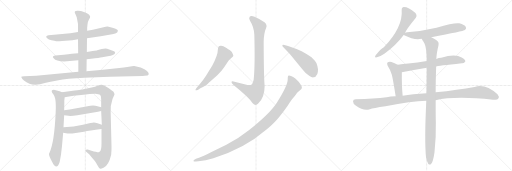
t = 0.00 s
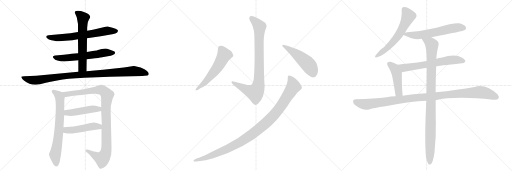
t = 3.04 s
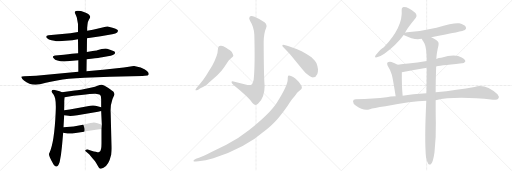
t = 6.08 s
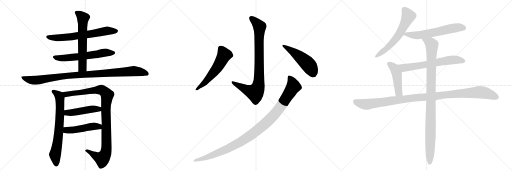
t = 9.11 s
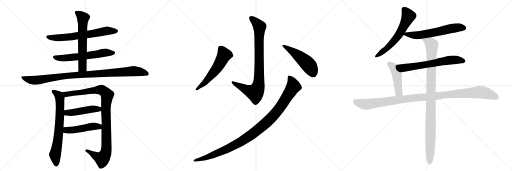
t = 12.15 s
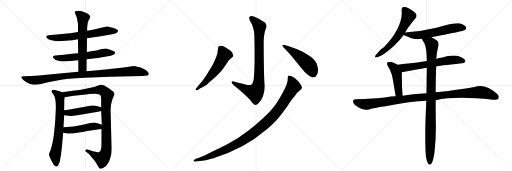
t = 15.19 s

The animated SVG that drew these frames (rendered in a browser with its animation timeline set to each time). Animation: 18 CSS @keyframes rules; one cycle of 15.19 s.

<svg version="1.1" viewBox="0 0 3072 1024" xmlns="http://www.w3.org/2000/svg">
  <g stroke="lightgray" stroke-dasharray="1,1" stroke-width="1" transform="scale(4, 4)">
    <line x1="0" y1="0" x2="256" y2="256"></line>
    <line x1="256" y1="0" x2="0" y2="256"></line>
    <line x1="128" y1="0" x2="128" y2="256"></line>
    <line x1="0" y1="128" x2="256" y2="128"></line>
    <line x1="256" y1="0" x2="512" y2="256"></line>
    <line x1="512" y1="0" x2="256" y2="256"></line>
    <line x1="384" y1="0" x2="384" y2="256"></line>
    <line x1="256" y1="128" x2="512" y2="128"></line>
    <line x1="512" y1="0" x2="768" y2="256"></line>
    <line x1="768" y1="0" x2="512" y2="256"></line>
    <line x1="640" y1="0" x2="640" y2="256"></line>
    <line x1="512" y1="128" x2="768" y2="128"></line>
  </g>
<g transform="scale(1, -1) translate(0, -850)">
   <style type="text/css">
    @keyframes keyframes0 {
      from {
       stroke: black;
       stroke-dashoffset: 670;
       stroke-width: 128;
       }
       69% {
       animation-timing-function: step-end;
       stroke: black;
       stroke-dashoffset: 0;
       stroke-width: 128;
       }
       to {
       stroke: black;
       stroke-width: 1024;
       }
       }
       #make-me-a-hanzi-animation-0 {
         animation: keyframes0 0.795247s both;
         animation-delay: 0.000000s;
         animation-timing-function: linear;
       }
    @keyframes keyframes1 {
      from {
       stroke: black;
       stroke-dashoffset: 613;
       stroke-width: 128;
       }
       67% {
       animation-timing-function: step-end;
       stroke: black;
       stroke-dashoffset: 0;
       stroke-width: 128;
       }
       to {
       stroke: black;
       stroke-width: 1024;
       }
       }
       #make-me-a-hanzi-animation-1 {
         animation: keyframes1 0.748861s both;
         animation-delay: 0.795247s;
         animation-timing-function: linear;
       }
    @keyframes keyframes2 {
      from {
       stroke: black;
       stroke-dashoffset: 631;
       stroke-width: 128;
       }
       67% {
       animation-timing-function: step-end;
       stroke: black;
       stroke-dashoffset: 0;
       stroke-width: 128;
       }
       to {
       stroke: black;
       stroke-width: 1024;
       }
       }
       #make-me-a-hanzi-animation-2 {
         animation: keyframes2 0.763509s both;
         animation-delay: 1.544108s;
         animation-timing-function: linear;
       }
    @keyframes keyframes3 {
      from {
       stroke: black;
       stroke-dashoffset: 1012;
       stroke-width: 128;
       }
       77% {
       animation-timing-function: step-end;
       stroke: black;
       stroke-dashoffset: 0;
       stroke-width: 128;
       }
       to {
       stroke: black;
       stroke-width: 1024;
       }
       }
       #make-me-a-hanzi-animation-3 {
         animation: keyframes3 1.073568s both;
         animation-delay: 2.307617s;
         animation-timing-function: linear;
       }
    @keyframes keyframes4 {
      from {
       stroke: black;
       stroke-dashoffset: 703;
       stroke-width: 128;
       }
       70% {
       animation-timing-function: step-end;
       stroke: black;
       stroke-dashoffset: 0;
       stroke-width: 128;
       }
       to {
       stroke: black;
       stroke-width: 1024;
       }
       }
       #make-me-a-hanzi-animation-4 {
         animation: keyframes4 0.822103s both;
         animation-delay: 3.381185s;
         animation-timing-function: linear;
       }
    @keyframes keyframes5 {
      from {
       stroke: black;
       stroke-dashoffset: 1027;
       stroke-width: 128;
       }
       77% {
       animation-timing-function: step-end;
       stroke: black;
       stroke-dashoffset: 0;
       stroke-width: 128;
       }
       to {
       stroke: black;
       stroke-width: 1024;
       }
       }
       #make-me-a-hanzi-animation-5 {
         animation: keyframes5 1.085775s both;
         animation-delay: 4.203288s;
         animation-timing-function: linear;
       }
    @keyframes keyframes6 {
      from {
       stroke: black;
       stroke-dashoffset: 469;
       stroke-width: 128;
       }
       60% {
       animation-timing-function: step-end;
       stroke: black;
       stroke-dashoffset: 0;
       stroke-width: 128;
       }
       to {
       stroke: black;
       stroke-width: 1024;
       }
       }
       #make-me-a-hanzi-animation-6 {
         animation: keyframes6 0.631673s both;
         animation-delay: 5.289062s;
         animation-timing-function: linear;
       }
    @keyframes keyframes7 {
      from {
       stroke: black;
       stroke-dashoffset: 480;
       stroke-width: 128;
       }
       61% {
       animation-timing-function: step-end;
       stroke: black;
       stroke-dashoffset: 0;
       stroke-width: 128;
       }
       to {
       stroke: black;
       stroke-width: 1024;
       }
       }
       #make-me-a-hanzi-animation-7 {
         animation: keyframes7 0.640625s both;
         animation-delay: 5.920736s;
         animation-timing-function: linear;
       }
    @keyframes keyframes8 {
      from {
       stroke: black;
       stroke-dashoffset: 874;
       stroke-width: 128;
       }
       74% {
       animation-timing-function: step-end;
       stroke: black;
       stroke-dashoffset: 0;
       stroke-width: 128;
       }
       to {
       stroke: black;
       stroke-width: 1024;
       }
       }
       #make-me-a-hanzi-animation-8 {
         animation: keyframes8 0.961263s both;
         animation-delay: 6.561361s;
         animation-timing-function: linear;
       }
    @keyframes keyframes9 {
      from {
       stroke: black;
       stroke-dashoffset: 577;
       stroke-width: 128;
       }
       65% {
       animation-timing-function: step-end;
       stroke: black;
       stroke-dashoffset: 0;
       stroke-width: 128;
       }
       to {
       stroke: black;
       stroke-width: 1024;
       }
       }
       #make-me-a-hanzi-animation-9 {
         animation: keyframes9 0.719564s both;
         animation-delay: 7.522624s;
         animation-timing-function: linear;
       }
    @keyframes keyframes10 {
      from {
       stroke: black;
       stroke-dashoffset: 505;
       stroke-width: 128;
       }
       62% {
       animation-timing-function: step-end;
       stroke: black;
       stroke-dashoffset: 0;
       stroke-width: 128;
       }
       to {
       stroke: black;
       stroke-width: 1024;
       }
       }
       #make-me-a-hanzi-animation-10 {
         animation: keyframes10 0.660970s both;
         animation-delay: 8.242187s;
         animation-timing-function: linear;
       }
    @keyframes keyframes11 {
      from {
       stroke: black;
       stroke-dashoffset: 1085;
       stroke-width: 128;
       }
       78% {
       animation-timing-function: step-end;
       stroke: black;
       stroke-dashoffset: 0;
       stroke-width: 128;
       }
       to {
       stroke: black;
       stroke-width: 1024;
       }
       }
       #make-me-a-hanzi-animation-11 {
         animation: keyframes11 1.132975s both;
         animation-delay: 8.903158s;
         animation-timing-function: linear;
       }
    @keyframes keyframes12 {
      from {
       stroke: black;
       stroke-dashoffset: 612;
       stroke-width: 128;
       }
       67% {
       animation-timing-function: step-end;
       stroke: black;
       stroke-dashoffset: 0;
       stroke-width: 128;
       }
       to {
       stroke: black;
       stroke-width: 1024;
       }
       }
       #make-me-a-hanzi-animation-12 {
         animation: keyframes12 0.748047s both;
         animation-delay: 10.036133s;
         animation-timing-function: linear;
       }
    @keyframes keyframes13 {
      from {
       stroke: black;
       stroke-dashoffset: 611;
       stroke-width: 128;
       }
       67% {
       animation-timing-function: step-end;
       stroke: black;
       stroke-dashoffset: 0;
       stroke-width: 128;
       }
       to {
       stroke: black;
       stroke-width: 1024;
       }
       }
       #make-me-a-hanzi-animation-13 {
         animation: keyframes13 0.747233s both;
         animation-delay: 10.784180s;
         animation-timing-function: linear;
       }
    @keyframes keyframes14 {
      from {
       stroke: black;
       stroke-dashoffset: 652;
       stroke-width: 128;
       }
       68% {
       animation-timing-function: step-end;
       stroke: black;
       stroke-dashoffset: 0;
       stroke-width: 128;
       }
       to {
       stroke: black;
       stroke-width: 1024;
       }
       }
       #make-me-a-hanzi-animation-14 {
         animation: keyframes14 0.780599s both;
         animation-delay: 11.531413s;
         animation-timing-function: linear;
       }
    @keyframes keyframes15 {
      from {
       stroke: black;
       stroke-dashoffset: 467;
       stroke-width: 128;
       }
       60% {
       animation-timing-function: step-end;
       stroke: black;
       stroke-dashoffset: 0;
       stroke-width: 128;
       }
       to {
       stroke: black;
       stroke-width: 1024;
       }
       }
       #make-me-a-hanzi-animation-15 {
         animation: keyframes15 0.630046s both;
         animation-delay: 12.312012s;
         animation-timing-function: linear;
       }
    @keyframes keyframes16 {
      from {
       stroke: black;
       stroke-dashoffset: 1114;
       stroke-width: 128;
       }
       78% {
       animation-timing-function: step-end;
       stroke: black;
       stroke-dashoffset: 0;
       stroke-width: 128;
       }
       to {
       stroke: black;
       stroke-width: 1024;
       }
       }
       #make-me-a-hanzi-animation-16 {
         animation: keyframes16 1.156576s both;
         animation-delay: 12.942057s;
         animation-timing-function: linear;
       }
    @keyframes keyframes17 {
      from {
       stroke: black;
       stroke-dashoffset: 1029;
       stroke-width: 128;
       }
       77% {
       animation-timing-function: step-end;
       stroke: black;
       stroke-dashoffset: 0;
       stroke-width: 128;
       }
       to {
       stroke: black;
       stroke-width: 1024;
       }
       }
       #make-me-a-hanzi-animation-17 {
         animation: keyframes17 1.087402s both;
         animation-delay: 14.098633s;
         animation-timing-function: linear;
       }
</style>
<path d="M 522 622 L 604 634 L 673 646 Q 696 649 703 656 Q 712 668 704 673 Q 697 677 675 684 Q 654 691 646 692 Q 639 693 621 688 L 557 672 L 523 667 L 468 659 L 422 652 L 291 640 Q 268 636 283 621 Q 291 613 309 609 Q 328 604 337 604 Q 347 603 372 605 L 434 610 L 468 615 L 522 622 Z" fill="lightgray"></path> 
<path d="M 385 482 L 470 489 L 520 496 L 547 498 Q 597 504 613 507 L 655 515 Q 663 516 677 521 Q 691 526 691 534 Q 689 541 684 543 L 660 553 Q 640 560 632 560 Q 624 560 610 557 L 583 550 Q 581 548 556 545 L 521 539 L 469 532 L 431 528 Q 411 524 383 523 L 332 518 Q 324 518 319 513 Q 314 508 322 501 Q 336 482 385 482 Z" fill="lightgray"></path> 
<path d="M 470 489 L 470 420 C 470 390 519 394 519 424 L 520 496 L 521 539 L 522 622 L 523 667 L 523 684 L 525 704 Q 527 723 534 734 Q 542 745 541 750 Q 537 769 503 779 Q 484 787 464 786 Q 445 785 449 774 L 458 753 Q 462 744 463 734 L 468 707 L 468 659 L 468 615 L 469 532 L 470 489 Z" fill="lightgray"></path> 
<path d="M 470 420 L 217 397 L 145 394 Q 130 393 128 390 Q 127 386 134 377 Q 141 368 159 357 Q 178 346 193 344 L 213 342 L 240 346 L 275 354 Q 280 356 296 359 L 343 368 Q 374 373 413 378 Q 453 383 506 385 L 659 391 L 855 395 Q 884 397 888 399 Q 892 401 892 408 Q 894 414 882 425 Q 870 436 844 446 L 805 455 Q 800 456 773 451 L 743 446 L 618 432 L 519 424 L 470 420 Z" fill="lightgray"></path> 
<path d="M 372 298 L 358 304 L 323 312 Q 304 312 313 294 L 321 284 Q 327 274 331 260 Q 337 231 334 176 Q 326 -4 297 -65 Q 294 -70 294 -73 Q 293 -85 314 -122 Q 340 -175 358 -121 Q 367 -80 372 -25 L 379 54 L 381 88 L 385 160 L 385 189 L 386 237 Q 385 242 388 267 C 390 290 390 290 372 298 Z" fill="lightgray"></path> 
<path d="M 675 257 L 687 284 Q 687 290 681 300 Q 677 305 648 325 Q 619 344 609 343 Q 599 342 585 337 Q 572 331 550 326 L 493 314 Q 482 313 448 308 L 372 298 C 342 294 358 262 388 267 L 441 276 L 487 281 Q 554 289 573 288 Q 593 286 600 282 Q 607 277 607 256 L 607 208 L 607 185 L 611 103 L 609 77 L 609 -10 Q 609 -54 597 -60 Q 594 -66 549 -53 L 526 -46 Q 518 -44 513 -49 Q 508 -54 519 -61 L 535 -74 L 556 -100 Q 569 -113 576 -126 L 590 -150 Q 594 -160 601 -161 Q 608 -162 621 -155 Q 652 -142 667 -77 Q 670 -50 669 -23 L 664 176 Q 661 217 675 257 Z" fill="lightgray"></path> 
<path d="M 385 160 L 411 156 Q 429 154 464 160 L 588 180 L 607 185 C 636 193 636 200 607 208 L 585 214 Q 561 223 525 214 L 443 198 Q 422 193 385 189 C 355 186 355 165 385 160 Z" fill="lightgray"></path> 
<path d="M 379 54 L 405 50 Q 415 49 434 50 L 504 61 Q 534 67 609 77 C 639 81 639 93 611 103 L 585 112 Q 572 115 563 116 Q 554 116 498 102 Q 443 88 381 88 C 351 88 349 59 379 54 Z" fill="lightgray"></path> 
<path d="M 1522 372 Q 1517 349 1510 344 Q 1503 339 1485 341 L 1401 362 Q 1389 366 1389 357 Q 1391 349 1401 341 Q 1494 266 1516 232 Q 1532 213 1548 228 Q 1588 265 1588 337 Q 1583 374 1582 600 Q 1583 651 1597 684 Q 1605 703 1587 718 Q 1560 737 1527 751 Q 1505 758 1498 751 Q 1491 744 1500 726 Q 1524 688 1526 642 Q 1531 455 1522 372 Z" fill="lightgray"></path> 
<path d="M 1199 347 L 1185 331 Q 1171 314 1173 310 Q 1177 307 1189 313 L 1202 321 Q 1237 338 1247 348 Q 1257 358 1304 399 Q 1332 428 1344 446 L 1371 486 Q 1377 495 1388 503 Q 1399 511 1400 515 Q 1401 519 1396 529 Q 1392 539 1387 544 Q 1382 548 1359 563 Q 1336 577 1325 576 Q 1315 575 1312 572 Q 1309 569 1307 552 Q 1307 519 1274 458 L 1236 397 Q 1216 366 1199 347 Z" fill="lightgray"></path> 
<path d="M 1739 527 L 1814 435 Q 1835 407 1855 397 Q 1871 385 1881 387 Q 1895 387 1904 407 Q 1908 414 1908 435 Q 1906 453 1899 471 Q 1891 486 1869 507 Q 1848 524 1810 544 Q 1777 559 1737 572 Q 1697 585 1695 581 Q 1693 577 1696 572 L 1739 527 Z" fill="lightgray"></path> 
<path d="M 1176 -118 L 1190 -117 Q 1234 -112 1280 -98 Q 1462 -45 1601 75 Q 1649 117 1674 148 Q 1700 179 1727 218 Q 1748 252 1756 260 L 1770 276 L 1783 294 Q 1784 296 1800 310 Q 1809 316 1810 320 Q 1817 329 1792 361 L 1772 380 Q 1759 390 1746 395 Q 1733 400 1729 396 Q 1726 391 1726 370 Q 1724 336 1661 235 Q 1621 172 1495 71 Q 1427 17 1358 -18 L 1266 -63 Q 1215 -88 1198 -94 L 1176 -102 Q 1167 -106 1164 -109 Q 1161 -112 1161 -115 Q 1161 -119 1176 -118 Z" fill="lightgray"></path> 
<path d="M 2431 654 Q 2435 672 2495 745 Q 2505 758 2491 774 Q 2449 811 2421 809 Q 2408 806 2410 791 Q 2419 689 2303 567 Q 2287 560 2254 519 Q 2244 503 2261 507 Q 2280 510 2306 528 Q 2376 579 2422 641 L 2431 654 Z" fill="lightgray"></path> 
<path d="M 2588 628 Q 2780 664 2790 671 Q 2800 680 2795 689 Q 2788 702 2756 711 Q 2729 717 2619 685 Q 2528 664 2443 657 Q 2434 656 2431 654 C 2407 648 2407 648 2422 641 Q 2473 616 2507 615 Q 2517 616 2531 618 L 2588 628 Z" fill="lightgray"></path> 
<path d="M 2617 452 Q 2624 455 2771 471 Q 2783 470 2792 482 Q 2793 495 2770 506 Q 2731 530 2647 504 Q 2632 503 2618 497 L 2561 485 Q 2503 475 2450 470 Q 2419 469 2386 463 C 2356 458 2382 411 2411 417 Q 2478 430 2561 444 L 2617 452 Z" fill="lightgray"></path> 
<path d="M 2386 463 Q 2368 473 2349 479 Q 2336 483 2326 477 Q 2319 471 2326 456 Q 2342 431 2351 403 Q 2358 376 2374 273 C 2379 243 2419 246 2416 276 Q 2410 336 2411 417 C 2411 447 2411 450 2386 463 Z" fill="lightgray"></path> 
<path d="M 2614 250 Q 2731 277 2958 253 Q 2983 249 2989 258 Q 2998 271 2985 285 Q 2912 351 2847 329 Q 2747 311 2614 297 L 2559 291 Q 2474 287 2416 276 L 2374 273 Q 2343 272 2320 267 Q 2245 257 2134 256 Q 2119 256 2118 244 Q 2117 231 2136 216 Q 2181 183 2219 195 Q 2238 202 2313 213 Q 2469 246 2558 247 L 2614 250 Z" fill="lightgray"></path> 
<path d="M 2556 -93 Q 2562 -121 2569 -131 Q 2575 -138 2583 -136 Q 2598 -127 2607 -62 Q 2617 28 2615 116 Q 2614 155 2614 250 L 2614 297 Q 2614 364 2617 452 L 2618 497 Q 2619 530 2631 580 Q 2635 599 2619 609 Q 2601 622 2588 628 C 2562 643 2517 644 2531 618 Q 2531 614 2547 590 Q 2560 563 2561 485 L 2561 444 Q 2560 375 2559 291 L 2558 247 Q 2546 16 2556 -93 Z" fill="lightgray"></path> 
      <clipPath id="make-me-a-hanzi-clip-0">
      <path d="M 522 622 L 604 634 L 673 646 Q 696 649 703 656 Q 712 668 704 673 Q 697 677 675 684 Q 654 691 646 692 Q 639 693 621 688 L 557 672 L 523 667 L 468 659 L 422 652 L 291 640 Q 268 636 283 621 Q 291 613 309 609 Q 328 604 337 604 Q 347 603 372 605 L 434 610 L 468 615 L 522 622 Z" fill="lightgray"></path>
      </clipPath>
      <path clip-path="url(#make-me-a-hanzi-clip-0)" d="M 287 630 L 321 624 L 394 627 L 539 646 L 642 667 L 697 665 " fill="none" id="make-me-a-hanzi-animation-0" stroke-dasharray="542 1084" stroke-linecap="round"></path>

      <clipPath id="make-me-a-hanzi-clip-1">
      <path d="M 385 482 L 470 489 L 520 496 L 547 498 Q 597 504 613 507 L 655 515 Q 663 516 677 521 Q 691 526 691 534 Q 689 541 684 543 L 660 553 Q 640 560 632 560 Q 624 560 610 557 L 583 550 Q 581 548 556 545 L 521 539 L 469 532 L 431 528 Q 411 524 383 523 L 332 518 Q 324 518 319 513 Q 314 508 322 501 Q 336 482 385 482 Z" fill="lightgray"></path>
      </clipPath>
      <path clip-path="url(#make-me-a-hanzi-clip-1)" d="M 328 509 L 377 502 L 525 517 L 634 536 L 682 534 " fill="none" id="make-me-a-hanzi-animation-1" stroke-dasharray="485 970" stroke-linecap="round"></path>

      <clipPath id="make-me-a-hanzi-clip-2">
      <path d="M 470 489 L 470 420 C 470 390 519 394 519 424 L 520 496 L 521 539 L 522 622 L 523 667 L 523 684 L 525 704 Q 527 723 534 734 Q 542 745 541 750 Q 537 769 503 779 Q 484 787 464 786 Q 445 785 449 774 L 458 753 Q 462 744 463 734 L 468 707 L 468 659 L 468 615 L 469 532 L 470 489 Z" fill="lightgray"></path>
      </clipPath>
      <path clip-path="url(#make-me-a-hanzi-clip-2)" d="M 459 776 L 499 742 L 495 447 L 476 427 " fill="none" id="make-me-a-hanzi-animation-2" stroke-dasharray="503 1006" stroke-linecap="round"></path>

      <clipPath id="make-me-a-hanzi-clip-3">
      <path d="M 470 420 L 217 397 L 145 394 Q 130 393 128 390 Q 127 386 134 377 Q 141 368 159 357 Q 178 346 193 344 L 213 342 L 240 346 L 275 354 Q 280 356 296 359 L 343 368 Q 374 373 413 378 Q 453 383 506 385 L 659 391 L 855 395 Q 884 397 888 399 Q 892 401 892 408 Q 894 414 882 425 Q 870 436 844 446 L 805 455 Q 800 456 773 451 L 743 446 L 618 432 L 519 424 L 470 420 Z" fill="lightgray"></path>
      </clipPath>
      <path clip-path="url(#make-me-a-hanzi-clip-3)" d="M 134 385 L 216 369 L 400 396 L 798 424 L 842 420 L 883 406 " fill="none" id="make-me-a-hanzi-animation-3" stroke-dasharray="884 1768" stroke-linecap="round"></path>

      <clipPath id="make-me-a-hanzi-clip-4">
      <path d="M 372 298 L 358 304 L 323 312 Q 304 312 313 294 L 321 284 Q 327 274 331 260 Q 337 231 334 176 Q 326 -4 297 -65 Q 294 -70 294 -73 Q 293 -85 314 -122 Q 340 -175 358 -121 Q 367 -80 372 -25 L 379 54 L 381 88 L 385 160 L 385 189 L 386 237 Q 385 242 388 267 C 390 290 390 290 372 298 Z" fill="lightgray"></path>
      </clipPath>
      <path clip-path="url(#make-me-a-hanzi-clip-4)" d="M 320 302 L 347 283 L 360 259 L 354 73 L 330 -76 L 337 -125 " fill="none" id="make-me-a-hanzi-animation-4" stroke-dasharray="575 1150" stroke-linecap="round"></path>

      <clipPath id="make-me-a-hanzi-clip-5">
      <path d="M 675 257 L 687 284 Q 687 290 681 300 Q 677 305 648 325 Q 619 344 609 343 Q 599 342 585 337 Q 572 331 550 326 L 493 314 Q 482 313 448 308 L 372 298 C 342 294 358 262 388 267 L 441 276 L 487 281 Q 554 289 573 288 Q 593 286 600 282 Q 607 277 607 256 L 607 208 L 607 185 L 611 103 L 609 77 L 609 -10 Q 609 -54 597 -60 Q 594 -66 549 -53 L 526 -46 Q 518 -44 513 -49 Q 508 -54 519 -61 L 535 -74 L 556 -100 Q 569 -113 576 -126 L 590 -150 Q 594 -160 601 -161 Q 608 -162 621 -155 Q 652 -142 667 -77 Q 670 -50 669 -23 L 664 176 Q 661 217 675 257 Z" fill="lightgray"></path>
      </clipPath>
      <path clip-path="url(#make-me-a-hanzi-clip-5)" d="M 380 296 L 405 286 L 604 312 L 624 304 L 643 279 L 635 202 L 639 -30 L 630 -78 L 613 -101 L 608 -100 L 521 -53 " fill="none" id="make-me-a-hanzi-animation-5" stroke-dasharray="899 1798" stroke-linecap="round"></path>

      <clipPath id="make-me-a-hanzi-clip-6">
      <path d="M 385 160 L 411 156 Q 429 154 464 160 L 588 180 L 607 185 C 636 193 636 200 607 208 L 585 214 Q 561 223 525 214 L 443 198 Q 422 193 385 189 C 355 186 355 165 385 160 Z" fill="lightgray"></path>
      </clipPath>
      <path clip-path="url(#make-me-a-hanzi-clip-6)" d="M 393 167 L 402 174 L 552 197 L 592 196 L 600 202 " fill="none" id="make-me-a-hanzi-animation-6" stroke-dasharray="341 682" stroke-linecap="round"></path>

      <clipPath id="make-me-a-hanzi-clip-7">
      <path d="M 379 54 L 405 50 Q 415 49 434 50 L 504 61 Q 534 67 609 77 C 639 81 639 93 611 103 L 585 112 Q 572 115 563 116 Q 554 116 498 102 Q 443 88 381 88 C 351 88 349 59 379 54 Z" fill="lightgray"></path>
      </clipPath>
      <path clip-path="url(#make-me-a-hanzi-clip-7)" d="M 386 59 L 398 70 L 425 69 L 563 93 L 593 91 L 602 97 " fill="none" id="make-me-a-hanzi-animation-7" stroke-dasharray="352 704" stroke-linecap="round"></path>

      <clipPath id="make-me-a-hanzi-clip-8">
      <path d="M 1522 372 Q 1517 349 1510 344 Q 1503 339 1485 341 L 1401 362 Q 1389 366 1389 357 Q 1391 349 1401 341 Q 1494 266 1516 232 Q 1532 213 1548 228 Q 1588 265 1588 337 Q 1583 374 1582 600 Q 1583 651 1597 684 Q 1605 703 1587 718 Q 1560 737 1527 751 Q 1505 758 1498 751 Q 1491 744 1500 726 Q 1524 688 1526 642 Q 1531 455 1522 372 Z" fill="lightgray"></path>
      </clipPath>
      <path clip-path="url(#make-me-a-hanzi-clip-8)" d="M 1507 743 L 1544 709 L 1557 689 L 1555 392 L 1549 330 L 1528 296 L 1475 314 L 1397 356 " fill="none" id="make-me-a-hanzi-animation-8" stroke-dasharray="746 1492" stroke-linecap="round"></path>

      <clipPath id="make-me-a-hanzi-clip-9">
      <path d="M 1199 347 L 1185 331 Q 1171 314 1173 310 Q 1177 307 1189 313 L 1202 321 Q 1237 338 1247 348 Q 1257 358 1304 399 Q 1332 428 1344 446 L 1371 486 Q 1377 495 1388 503 Q 1399 511 1400 515 Q 1401 519 1396 529 Q 1392 539 1387 544 Q 1382 548 1359 563 Q 1336 577 1325 576 Q 1315 575 1312 572 Q 1309 569 1307 552 Q 1307 519 1274 458 L 1236 397 Q 1216 366 1199 347 Z" fill="lightgray"></path>
      </clipPath>
      <path clip-path="url(#make-me-a-hanzi-clip-9)" d="M 1322 564 L 1346 522 L 1331 491 L 1300 439 L 1253 382 L 1176 313 " fill="none" id="make-me-a-hanzi-animation-9" stroke-dasharray="449 898" stroke-linecap="round"></path>

      <clipPath id="make-me-a-hanzi-clip-10">
      <path d="M 1739 527 L 1814 435 Q 1835 407 1855 397 Q 1871 385 1881 387 Q 1895 387 1904 407 Q 1908 414 1908 435 Q 1906 453 1899 471 Q 1891 486 1869 507 Q 1848 524 1810 544 Q 1777 559 1737 572 Q 1697 585 1695 581 Q 1693 577 1696 572 L 1739 527 Z" fill="lightgray"></path>
      </clipPath>
      <path clip-path="url(#make-me-a-hanzi-clip-10)" d="M 1698 577 L 1766 535 L 1838 476 L 1864 443 L 1878 412 " fill="none" id="make-me-a-hanzi-animation-10" stroke-dasharray="377 754" stroke-linecap="round"></path>

      <clipPath id="make-me-a-hanzi-clip-11">
      <path d="M 1176 -118 L 1190 -117 Q 1234 -112 1280 -98 Q 1462 -45 1601 75 Q 1649 117 1674 148 Q 1700 179 1727 218 Q 1748 252 1756 260 L 1770 276 L 1783 294 Q 1784 296 1800 310 Q 1809 316 1810 320 Q 1817 329 1792 361 L 1772 380 Q 1759 390 1746 395 Q 1733 400 1729 396 Q 1726 391 1726 370 Q 1724 336 1661 235 Q 1621 172 1495 71 Q 1427 17 1358 -18 L 1266 -63 Q 1215 -88 1198 -94 L 1176 -102 Q 1167 -106 1164 -109 Q 1161 -112 1161 -115 Q 1161 -119 1176 -118 Z" fill="lightgray"></path>
      </clipPath>
      <path clip-path="url(#make-me-a-hanzi-clip-11)" d="M 1734 390 L 1752 363 L 1761 332 L 1678 203 L 1638 155 L 1563 84 L 1477 20 L 1398 -27 L 1253 -89 L 1169 -115 " fill="none" id="make-me-a-hanzi-animation-11" stroke-dasharray="957 1914" stroke-linecap="round"></path>

      <clipPath id="make-me-a-hanzi-clip-12">
      <path d="M 2431 654 Q 2435 672 2495 745 Q 2505 758 2491 774 Q 2449 811 2421 809 Q 2408 806 2410 791 Q 2419 689 2303 567 Q 2287 560 2254 519 Q 2244 503 2261 507 Q 2280 510 2306 528 Q 2376 579 2422 641 L 2431 654 Z" fill="lightgray"></path>
      </clipPath>
      <path clip-path="url(#make-me-a-hanzi-clip-12)" d="M 2423 795 L 2450 754 L 2406 662 L 2346 585 L 2315 554 L 2264 517 " fill="none" id="make-me-a-hanzi-animation-12" stroke-dasharray="484 968" stroke-linecap="round"></path>

      <clipPath id="make-me-a-hanzi-clip-13">
      <path d="M 2588 628 Q 2780 664 2790 671 Q 2800 680 2795 689 Q 2788 702 2756 711 Q 2729 717 2619 685 Q 2528 664 2443 657 Q 2434 656 2431 654 C 2407 648 2407 648 2422 641 Q 2473 616 2507 615 Q 2517 616 2531 618 L 2588 628 Z" fill="lightgray"></path>
      </clipPath>
      <path clip-path="url(#make-me-a-hanzi-clip-13)" d="M 2433 643 L 2521 641 L 2737 685 L 2783 683 " fill="none" id="make-me-a-hanzi-animation-13" stroke-dasharray="483 966" stroke-linecap="round"></path>

      <clipPath id="make-me-a-hanzi-clip-14">
      <path d="M 2617 452 Q 2624 455 2771 471 Q 2783 470 2792 482 Q 2793 495 2770 506 Q 2731 530 2647 504 Q 2632 503 2618 497 L 2561 485 Q 2503 475 2450 470 Q 2419 469 2386 463 C 2356 458 2382 411 2411 417 Q 2478 430 2561 444 L 2617 452 Z" fill="lightgray"></path>
      </clipPath>
      <path clip-path="url(#make-me-a-hanzi-clip-14)" d="M 2393 460 L 2427 444 L 2713 492 L 2781 484 " fill="none" id="make-me-a-hanzi-animation-14" stroke-dasharray="524 1048" stroke-linecap="round"></path>

      <clipPath id="make-me-a-hanzi-clip-15">
      <path d="M 2386 463 Q 2368 473 2349 479 Q 2336 483 2326 477 Q 2319 471 2326 456 Q 2342 431 2351 403 Q 2358 376 2374 273 C 2379 243 2419 246 2416 276 Q 2410 336 2411 417 C 2411 447 2411 450 2386 463 Z" fill="lightgray"></path>
      </clipPath>
      <path clip-path="url(#make-me-a-hanzi-clip-15)" d="M 2335 468 L 2366 442 L 2376 420 L 2390 308 L 2394 295 L 2409 282 " fill="none" id="make-me-a-hanzi-animation-15" stroke-dasharray="339 678" stroke-linecap="round"></path>

      <clipPath id="make-me-a-hanzi-clip-16">
      <path d="M 2614 250 Q 2731 277 2958 253 Q 2983 249 2989 258 Q 2998 271 2985 285 Q 2912 351 2847 329 Q 2747 311 2614 297 L 2559 291 Q 2474 287 2416 276 L 2374 273 Q 2343 272 2320 267 Q 2245 257 2134 256 Q 2119 256 2118 244 Q 2117 231 2136 216 Q 2181 183 2219 195 Q 2238 202 2313 213 Q 2469 246 2558 247 L 2614 250 Z" fill="lightgray"></path>
      </clipPath>
      <path clip-path="url(#make-me-a-hanzi-clip-16)" d="M 2131 243 L 2157 231 L 2206 225 L 2499 266 L 2863 297 L 2920 291 L 2977 268 " fill="none" id="make-me-a-hanzi-animation-16" stroke-dasharray="986 1972" stroke-linecap="round"></path>

      <clipPath id="make-me-a-hanzi-clip-17">
      <path d="M 2556 -93 Q 2562 -121 2569 -131 Q 2575 -138 2583 -136 Q 2598 -127 2607 -62 Q 2617 28 2615 116 Q 2614 155 2614 250 L 2614 297 Q 2614 364 2617 452 L 2618 497 Q 2619 530 2631 580 Q 2635 599 2619 609 Q 2601 622 2588 628 C 2562 643 2517 644 2531 618 Q 2531 614 2547 590 Q 2560 563 2561 485 L 2561 444 Q 2560 375 2559 291 L 2558 247 Q 2546 16 2556 -93 Z" fill="lightgray"></path>
      </clipPath>
      <path clip-path="url(#make-me-a-hanzi-clip-17)" d="M 2538 618 L 2584 591 L 2592 580 L 2579 -126 " fill="none" id="make-me-a-hanzi-animation-17" stroke-dasharray="901 1802" stroke-linecap="round"></path>

</g>
</svg>
